Run: headless pygame with SDL's dummy video driver; simulated clock (each Clock.tick advances the game by its frame time, no real sleeping); random seed 0; keys injected as events and as key.get_pressed() state; no mouse input.
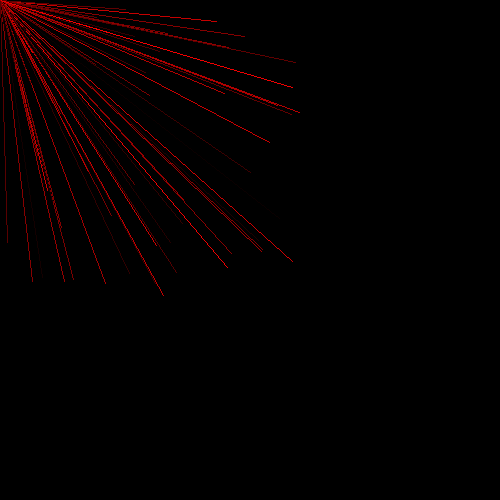
Frame 1 of 4 · flips 1–60 · no input
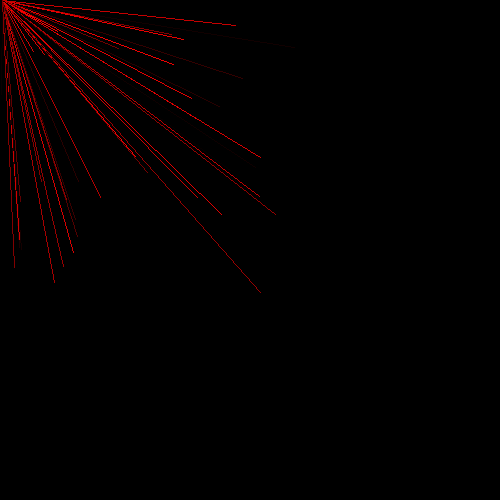
Frame 2 of 4 · flips 61–180 · tapped SPACE, RETURN · held RIGHT (→), D
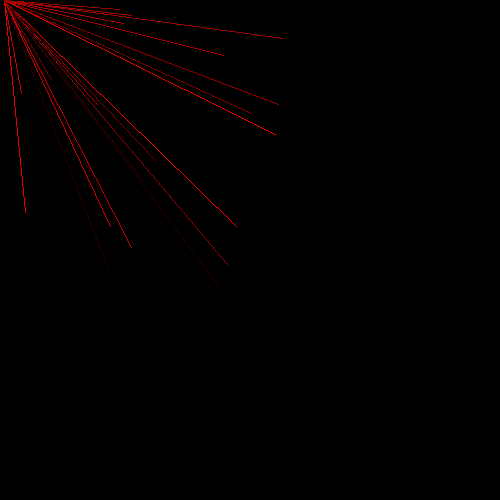
Frame 3 of 4 · flips 181–300 · held DOWN (↓), S
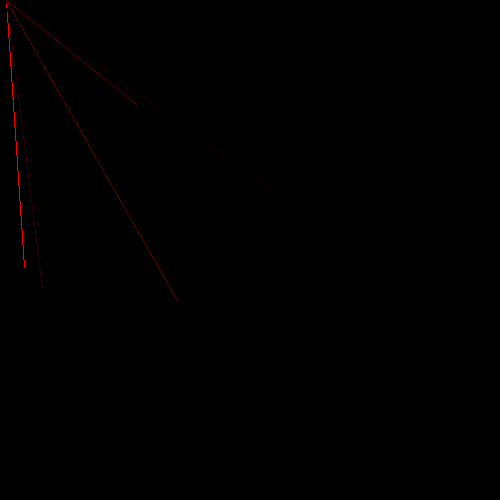
Frame 4 of 4 · flips 301–420 · held LEFT (←), A, UP (↑), W

The pygame program that drew these frames:

import pygame as pg
import random
import math


pg.init()
DS = pg.display.set_mode((500,500))

pg.display.set_caption("Lines")


DS.fill((0,0,0))
pg.display.update()
theClock = pg.time.Clock()

quitIt = False
while not quitIt:
    theClock.tick()
    for ev in pg.event.get():
        if ev.type == pg.KEYDOWN:
            if ev.key == pg.K_ESCAPE:
                quitIt = True
    for i in range(0,500):
        for j in range(1,70):
            color = (random.randint(0,255),0,0)
            xEnd = random.randint(1,300)
            yEnd = random.randint(1,300)
            pg.draw.line(DS,color,(i,0),(xEnd,yEnd))
            pg.display.update()
        DS.fill((0,0,0))

    for i in range(0,500):
        for j in range(1,70):
            color = (random.randint(0,255),0,0)
            xEnd = random.randint(1,300)
            yEnd = random.randint(1,300)
            pg.draw.line(DS,color,(500,i),(xEnd,yEnd))
            pg.display.update()
        DS.fill((0,0,0))

    for i in range(0,500):
        for j in range(1,70):
            color = (random.randint(0,255),0,0)
            xEnd = random.randint(1,300)
            yEnd = random.randint(1,300)
            pg.draw.line(DS,color,(500-i,500),(xEnd,yEnd))
            pg.display.update()
        DS.fill((0,0,0))

    for i in range(0,500):
        for j in range(1,70):
            color = (random.randint(0,255),0,0)
            xEnd = random.randint(1,300)
            yEnd = random.randint(1,300)
            pg.draw.line(DS,color,(0,500-i),(xEnd,yEnd))
            pg.display.update()
        DS.fill((0,0,0))

pg.quit()
